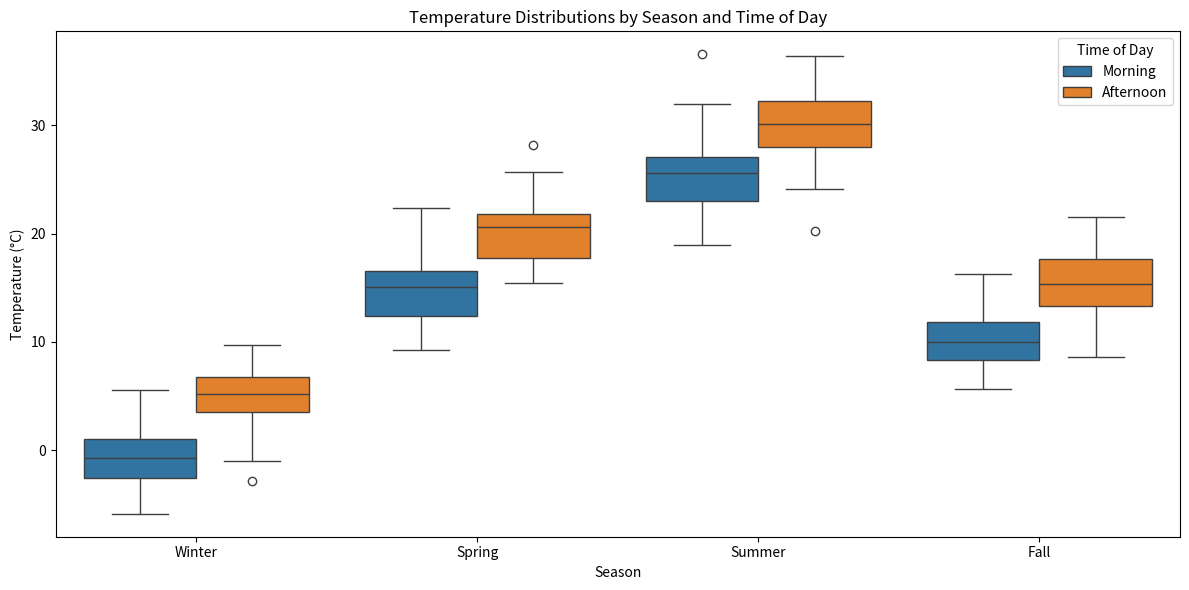

Here is the Python script that generated this plot:
# Example 3: Comparing Multiple Groups with Box Plots
# This example shows how to compare distributions across multiple categories and groups

# Import required libraries
import matplotlib.pyplot as plt
import numpy as np
import seaborn as sns
import pandas as pd

# Set a random seed for reproducibility
np.random.seed(42)

# Create data with multiple groups and categories
# We'll simulate temperature data for different seasons and time periods
categories = ['Winter', 'Spring', 'Summer', 'Fall']  # Seasons
groups = ['Morning', 'Afternoon']                    # Time of day

# Create empty lists to store our data
all_temps = []      # All temperature values
all_seasons = []    # Season for each temperature
all_times = []      # Time of day for each temperature

# Generate synthetic temperature data
# For each season and time of day combination:
for season in categories:
    # Set different base temperatures for each season
    if season == 'Winter':
        base_temp = 0    # Cold
    elif season == 'Spring':
        base_temp = 15   # Mild
    elif season == 'Summer':
        base_temp = 25   # Hot
    else:  # Fall
        base_temp = 10   # Cool
    
    # For each time of day:
    for time in groups:
        # Afternoons are warmer than mornings
        time_adjustment = 5 if time == 'Afternoon' else 0
        
        # Generate 50 random temperatures with some variance
        temperatures = np.random.normal(
            base_temp + time_adjustment,  # Mean temperature
            3,                            # Standard deviation (variability)
            50                            # Number of data points
        )
        
        # Add these data points to our lists
        all_temps.extend(temperatures)
        all_seasons.extend([season] * 50)
        all_times.extend([time] * 50)

# Create a DataFrame from our lists
data = pd.DataFrame({
    'temperature': all_temps,
    'season': all_seasons,
    'time': all_times
})

# Show the first few rows
print("First 5 rows of our weather DataFrame:")
print(data.head())

# Create a figure
plt.figure(figsize=(12, 6))

# Create a grouped box plot
# x: category for x-axis (seasons)
# y: values for y-axis (temperatures)
# hue: grouping variable (time of day)
sns.boxplot(x='season', y='temperature', hue='time', data=data)

# Add title and labels
plt.title('Temperature Distributions by Season and Time of Day')
plt.xlabel('Season')
plt.ylabel('Temperature (°C)')
plt.legend(title='Time of Day')

# Adjust layout
plt.tight_layout()

# Display the plot
plt.savefig('plot.png')

# Interpretation tips:
# - Compare median lines to see differences between groups
# - Look at box sizes to compare variability
# - Check for outliers (points beyond the whiskers)
# - Notice how the difference between morning and afternoon varies by season